Photos from the image-classification dataset "public" in the GitHub repository dpishalking/retro-pressa-dashboard. Its 12 classes are: congratulatory magazine, family edition, gift edition, life book, magazine from date, newspaper from date, packaging, personal newspaper, pervoe pismo, reproduction, retro newspaper, retro poster.

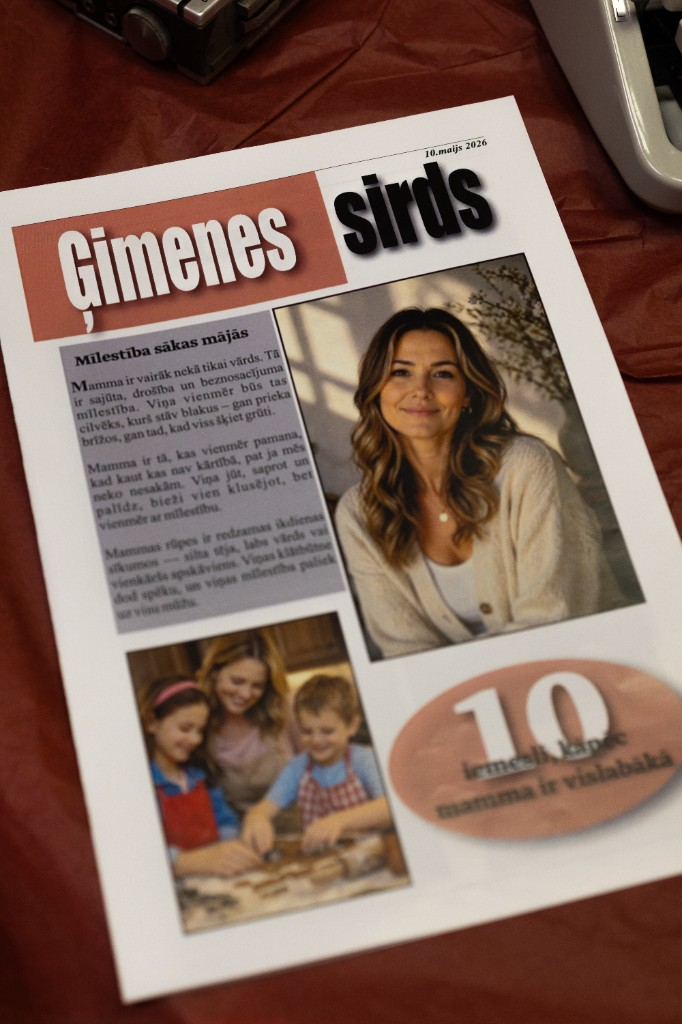
Label: retro newspaper

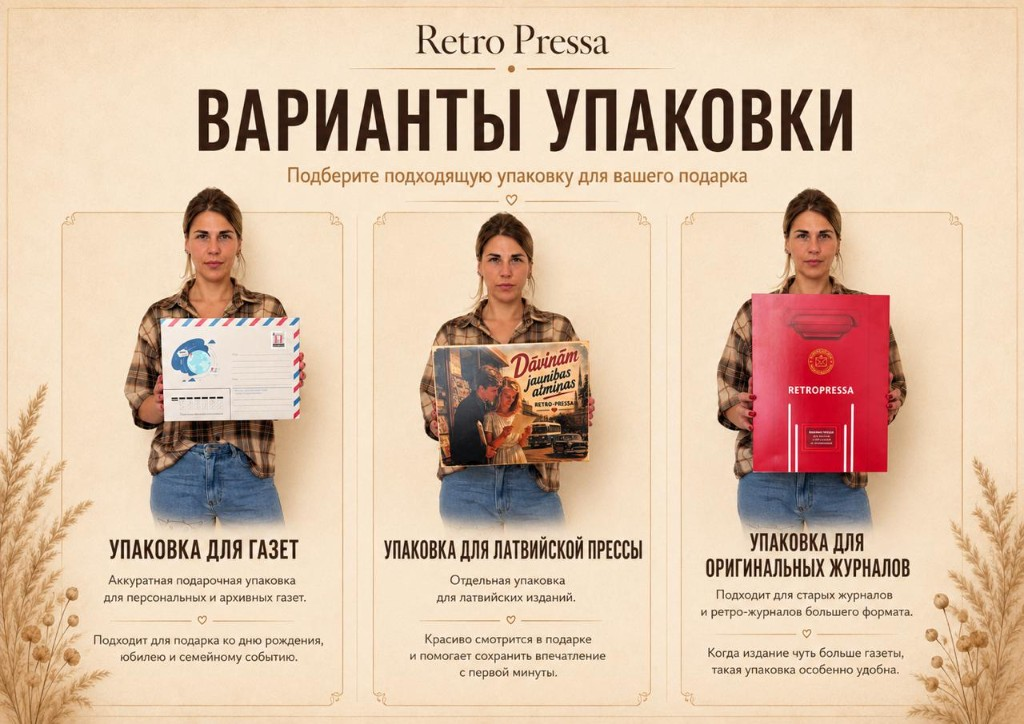
Label: packaging

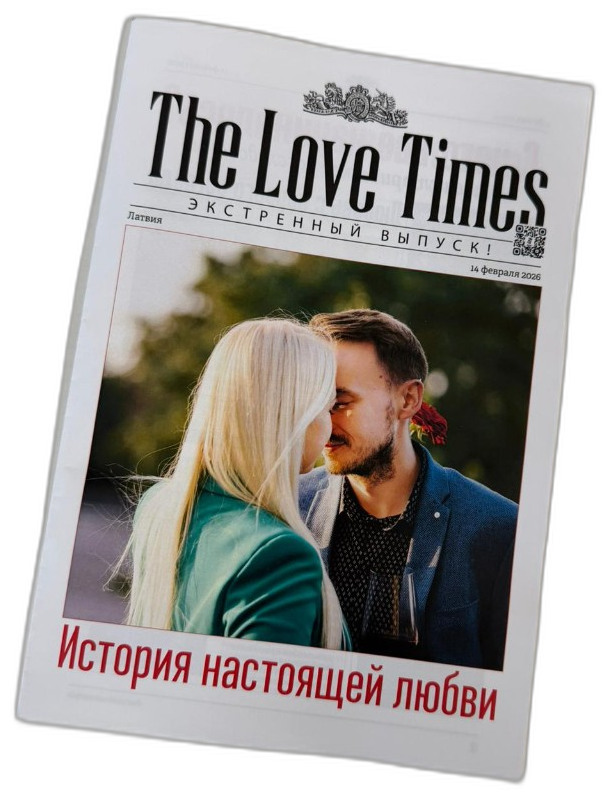
Label: family edition

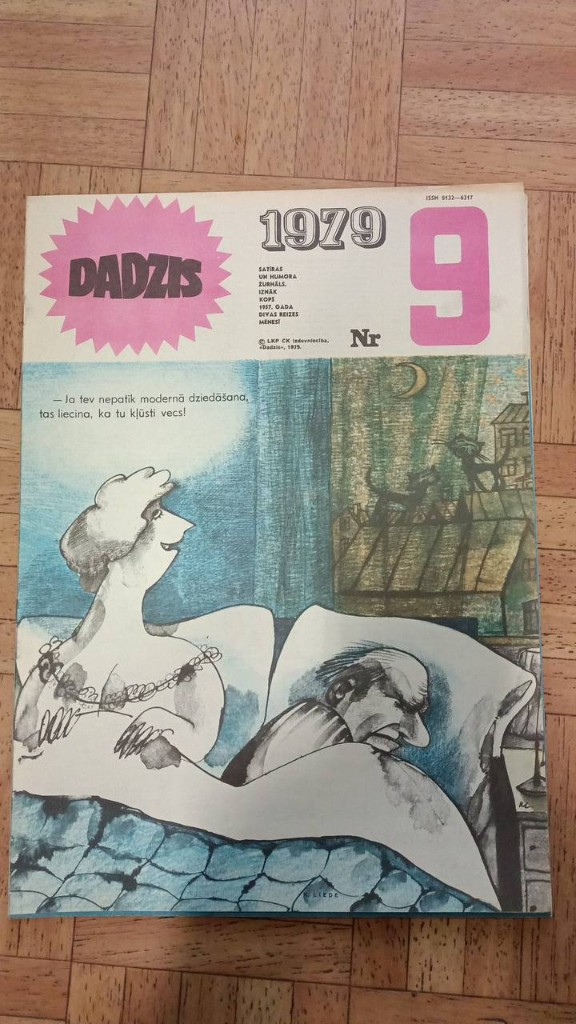
Label: magazine from date

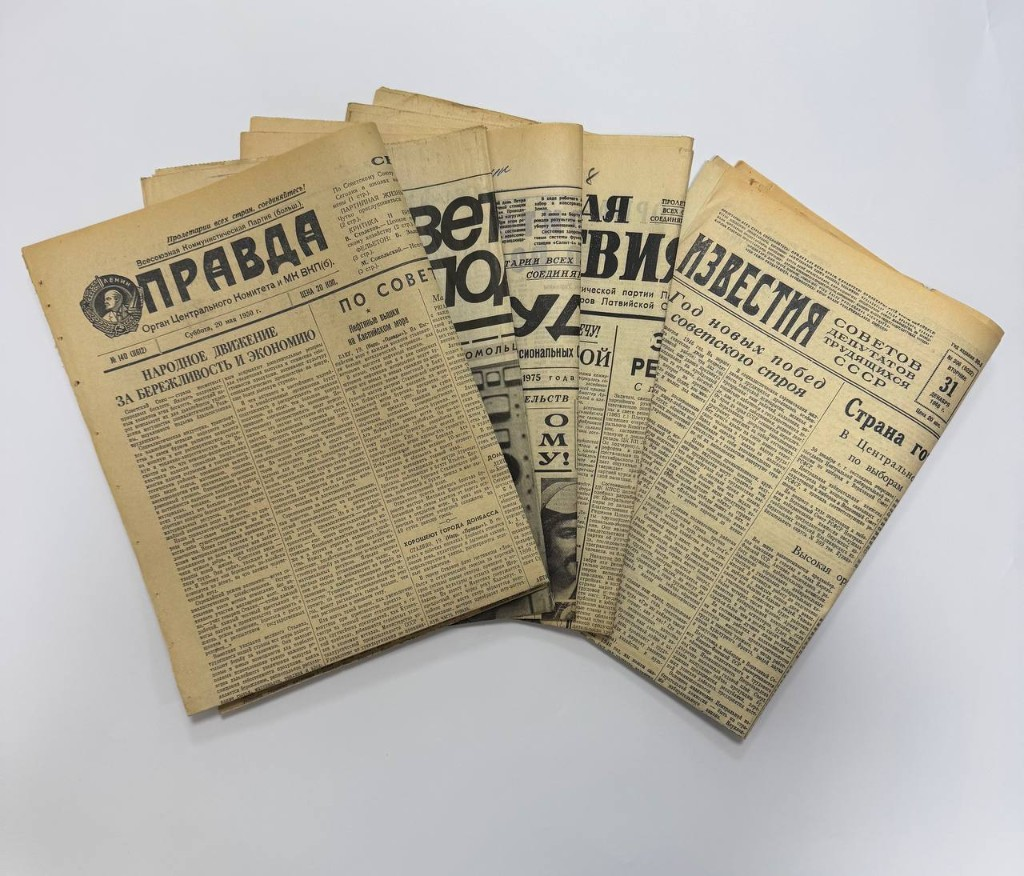
Label: newspaper from date

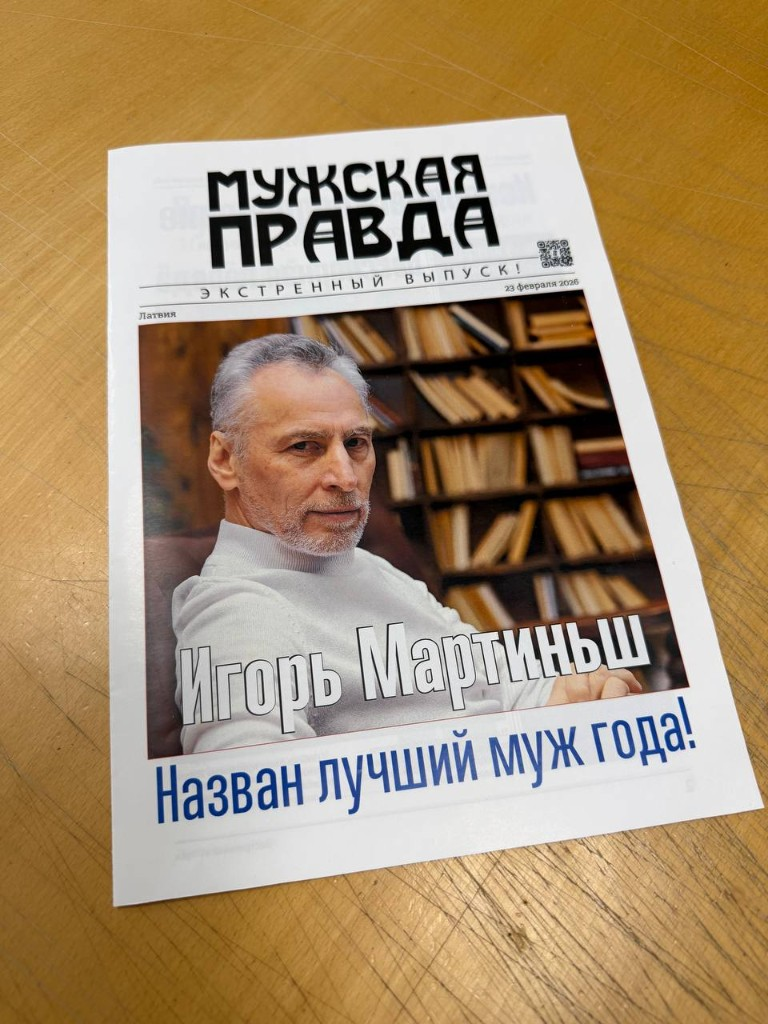
Label: personal newspaper
